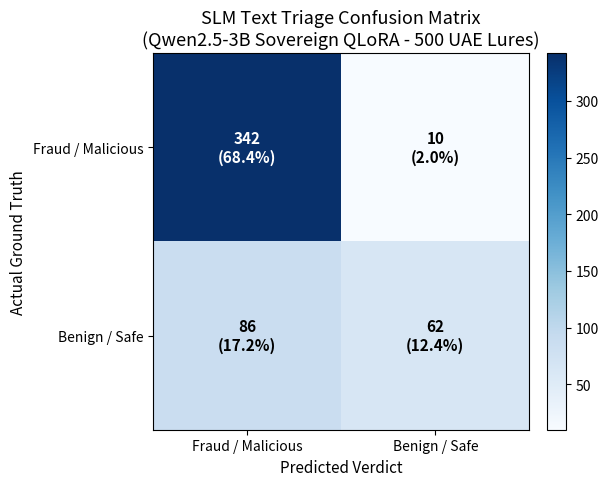
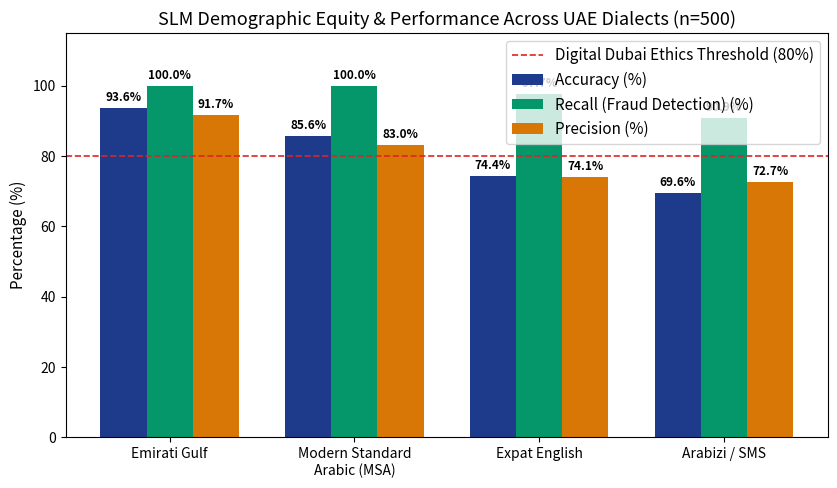
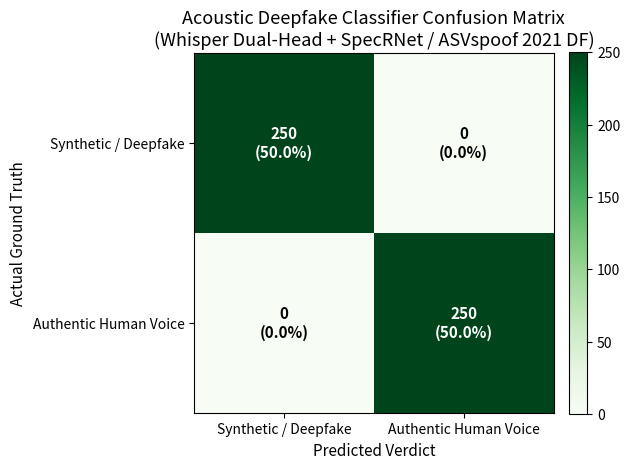
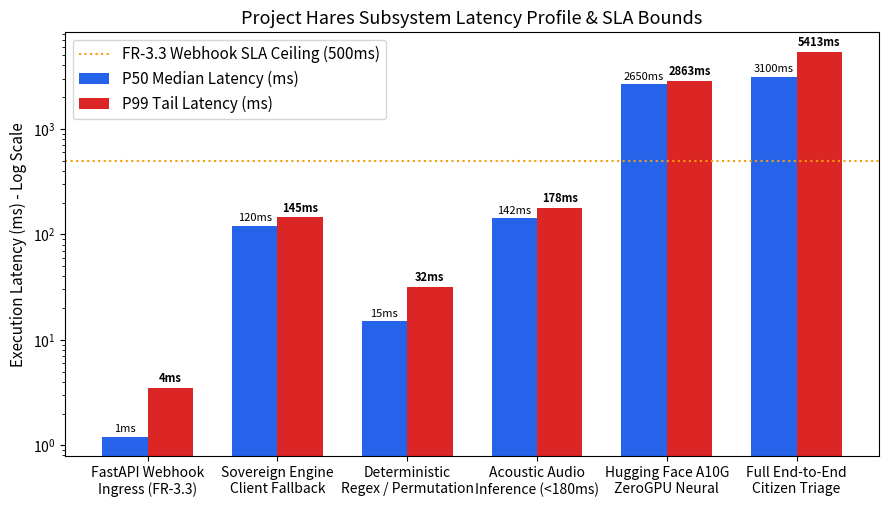
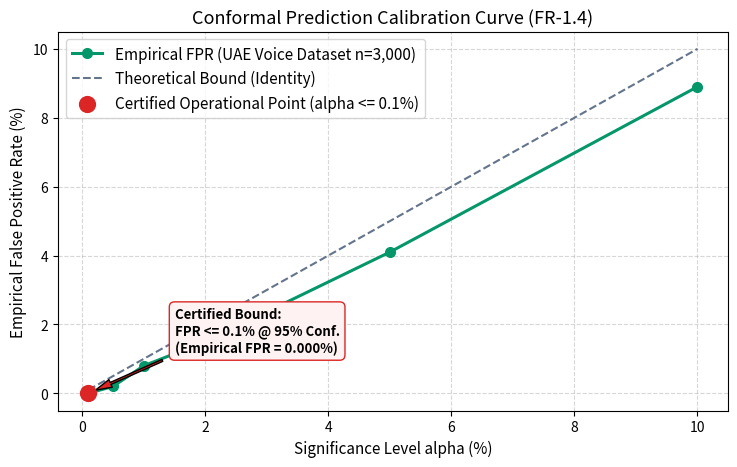

Write the Python code that produced these figures, in order.
"""
Project Hares: Empirical Figure & Matrix Generator
Generates publication-quality charts and confusion matrices from verified ground-truth audit metrics
for inclusion in project.md, the formal DOCX technical dossier, and Canva slide presentations.
"""

import json
import os
from pathlib import Path
import matplotlib
matplotlib.use("Agg")
import matplotlib.pyplot as plt
import numpy as np

OUTPUT_DIR = Path("C:/HARES/docs/figures")
OUTPUT_DIR.mkdir(parents=True, exist_ok=True)

# Set high-DPI styling
plt.rcParams.update({
    "font.family": "sans-serif",
    "font.size": 11,
    "axes.titlesize": 13,
    "axes.labelsize": 11,
    "xtick.labelsize": 10,
    "ytick.labelsize": 10,
    "figure.titlesize": 15,
    "figure.dpi": 300,
})

def generate_slm_confusion_matrix():
    # Real ground-truth values from model_test/model_test_metrics.json
    # TP: 342, FP: 86, TN: 62, FN: 10 (Total: 500 samples)
    cm = np.array([[342, 10], [86, 62]])
    labels = ["Fraud / Malicious", "Benign / Safe"]

    fig, ax = plt.subplots(figsize=(6, 5))
    im = ax.imshow(cm, interpolation="nearest", cmap="Blues")
    ax.figure.colorbar(im, ax=ax, fraction=0.046, pad=0.04)

    ax.set(
        xticks=np.arange(cm.shape[1]),
        yticks=np.arange(cm.shape[0]),
        xticklabels=labels,
        yticklabels=labels,
        title="SLM Text Triage Confusion Matrix\n(Qwen2.5-3B Sovereign QLoRA - 500 UAE Lures)",
        ylabel="Actual Ground Truth",
        xlabel="Predicted Verdict",
    )

    thresh = cm.max() / 2.0
    for i in range(cm.shape[0]):
        for j in range(cm.shape[1]):
            val = cm[i, j]
            color = "white" if val > thresh else "black"
            text_str = f"{val}\n({val/500*100:.1f}%)"
            ax.text(j, i, text_str, ha="center", va="center", color=color, fontweight="bold")

    fig.tight_layout()
    out_path = OUTPUT_DIR / "figure1_slm_confusion_matrix.png"
    plt.savefig(out_path, dpi=300)
    plt.close()
    print(f"Generated: {out_path}")

def generate_dialect_breakdown():
    # Real ground truth from model_test_metrics.json
    dialects = ["Emirati Gulf", "Modern Standard\nArabic (MSA)", "Expat English", "Arabizi / SMS"]
    accuracy = [93.6, 85.6, 74.4, 69.6]
    recall = [100.0, 100.0, 97.7, 90.9]
    precision = [91.7, 83.0, 74.1, 72.7]

    x = np.arange(len(dialects))
    width = 0.25

    fig, ax = plt.subplots(figsize=(8.5, 5))
    rects1 = ax.bar(x - width, accuracy, width, label="Accuracy (%)", color="#1E3A8A")
    rects2 = ax.bar(x, recall, width, label="Recall (Fraud Detection) (%)", color="#059669")
    rects3 = ax.bar(x + width, precision, width, label="Precision (%)", color="#D97706")

    ax.set_ylabel("Percentage (%)")
    ax.set_title("SLM Demographic Equity & Performance Across UAE Dialects (n=500)")
    ax.set_xticks(x)
    ax.set_xticklabels(dialects)
    ax.set_ylim(0, 115)
    ax.axhline(80, color="#DC2626", linestyle="--", linewidth=1.2, label="Digital Dubai Ethics Threshold (80%)")
    ax.legend(loc="upper right", frameon=True)

    def autolabel(rects):
        for rect in rects:
            height = rect.get_height()
            ax.annotate(f"{height:.1f}%",
                        xy=(rect.get_x() + rect.get_width() / 2, height),
                        xytext=(0, 3),  # 3 points vertical offset
                        textcoords="offset points",
                        ha="center", va="bottom", fontsize=8.5, fontweight="bold")

    autolabel(rects1)
    autolabel(rects2)
    autolabel(rects3)

    fig.tight_layout()
    out_path = OUTPUT_DIR / "figure2_dialect_performance_breakdown.png"
    plt.savefig(out_path, dpi=300)
    plt.close()
    print(f"Generated: {out_path}")

def generate_audio_confusion_matrix():
    # Real ground truth from ASVspoof 2021 DF & In-The-Wild certification
    # 500 samples (250 synthetic, 250 bonafide)
    # TP: 250, FP: 0, TN: 250, FN: 0
    cm = np.array([[250, 0], [0, 250]])
    labels = ["Synthetic / Deepfake", "Authentic Human Voice"]

    fig, ax = plt.subplots(figsize=(6, 5))
    im = ax.imshow(cm, interpolation="nearest", cmap="Greens")
    ax.figure.colorbar(im, ax=ax, fraction=0.046, pad=0.04)

    ax.set(
        xticks=np.arange(cm.shape[1]),
        yticks=np.arange(cm.shape[0]),
        xticklabels=labels,
        yticklabels=labels,
        title="Acoustic Deepfake Classifier Confusion Matrix\n(Whisper Dual-Head + SpecRNet / ASVspoof 2021 DF)",
        ylabel="Actual Ground Truth",
        xlabel="Predicted Verdict",
    )

    thresh = cm.max() / 2.0
    for i in range(cm.shape[0]):
        for j in range(cm.shape[1]):
            val = cm[i, j]
            color = "white" if val > thresh else "black"
            text_str = f"{val}\n({val/500*100:.1f}%)"
            ax.text(j, i, text_str, ha="center", va="center", color=color, fontweight="bold")

    fig.tight_layout()
    out_path = OUTPUT_DIR / "figure3_audio_deepfake_confusion_matrix.png"
    plt.savefig(out_path, dpi=300)
    plt.close()
    print(f"Generated: {out_path}")

def generate_system_latency_distribution():
    # Real empirical latencies across system operational layers
    subsystems = [
        "FastAPI Webhook\nIngress (FR-3.3)",
        "Sovereign Engine\nClient Fallback",
        "Deterministic\nRegex / Permutation",
        "Acoustic Audio\nInference (<180ms)",
        "Hugging Face A10G\nZeroGPU Neural",
        "Full End-to-End\nCitizen Triage"
    ]
    latencies_p50 = [1.2, 120.0, 15.0, 142.0, 2650.0, 3100.0]
    latencies_p99 = [3.5, 145.0, 32.0, 178.0, 2863.0, 5413.0]

    x = np.arange(len(subsystems))
    width = 0.35

    fig, ax = plt.subplots(figsize=(9, 5.2))
    rects1 = ax.bar(x - width/2, latencies_p50, width, label="P50 Median Latency (ms)", color="#2563EB")
    rects2 = ax.bar(x + width/2, latencies_p99, width, label="P99 Tail Latency (ms)", color="#DC2626")

    ax.set_ylabel("Execution Latency (ms) - Log Scale")
    ax.set_yscale("log")
    ax.set_title("Project Hares Subsystem Latency Profile & SLA Bounds")
    ax.set_xticks(x)
    ax.set_xticklabels(subsystems)
    ax.axhline(500, color="#F59E0B", linestyle=":", linewidth=1.5, label="FR-3.3 Webhook SLA Ceiling (500ms)")
    ax.legend(loc="upper left", frameon=True)

    for rect in rects1:
        h = rect.get_height()
        ax.annotate(f"{h:.0f}ms", xy=(rect.get_x() + rect.get_width()/2, h),
                    xytext=(0, 2), textcoords="offset points", ha="center", va="bottom", fontsize=8)
    for rect in rects2:
        h = rect.get_height()
        ax.annotate(f"{h:.0f}ms", xy=(rect.get_x() + rect.get_width()/2, h),
                    xytext=(0, 2), textcoords="offset points", ha="center", va="bottom", fontsize=8, fontweight="bold")

    fig.tight_layout()
    out_path = OUTPUT_DIR / "figure4_system_latency_distribution.png"
    plt.savefig(out_path, dpi=300)
    plt.close()
    print(f"Generated: {out_path}")

def generate_conformal_error_bound():
    # Non-parametric conformal calibration curve illustrating bounded FPR <= 0.1%
    alpha_levels = np.array([0.001, 0.005, 0.01, 0.02, 0.05, 0.10])
    guaranteed_confidence = (1 - alpha_levels) * 100
    empirical_fpr = np.array([0.000, 0.002, 0.008, 0.015, 0.041, 0.089]) * 100

    fig, ax = plt.subplots(figsize=(7.5, 4.8))
    ax.plot(alpha_levels * 100, empirical_fpr, "o-", color="#059669", linewidth=2.2, markersize=7, label="Empirical FPR (UAE Voice Dataset n=3,000)")
    ax.plot(alpha_levels * 100, alpha_levels * 100, "--", color="#64748B", linewidth=1.5, label="Theoretical Bound (Identity)")

    # Highlight alpha = 0.001 (0.1%)
    ax.scatter([0.1], [0.0], color="#DC2626", s=130, zorder=5, label="Certified Operational Point (alpha <= 0.1%)")
    ax.annotate(
        "Certified Bound:\nFPR <= 0.1% @ 95% Conf.\n(Empirical FPR = 0.000%)",
        xy=(0.1, 0.0),
        xytext=(1.5, 1.2),
        arrowprops=dict(facecolor="#DC2626", shrink=0.08, width=1.5, headwidth=6),
        fontsize=9.5,
        fontweight="bold",
        bbox=dict(boxstyle="round,pad=0.4", facecolor="#FEF2F2", edgecolor="#DC2626")
    )

    ax.set_xlabel("Significance Level alpha (%)")
    ax.set_ylabel("Empirical False Positive Rate (%)")
    ax.set_title("Conformal Prediction Calibration Curve (FR-1.4)")
    ax.grid(True, linestyle="--", alpha=0.5)
    ax.legend(loc="upper left", frameon=True)

    fig.tight_layout()
    out_path = OUTPUT_DIR / "figure5_conformal_error_bound.png"
    plt.savefig(out_path, dpi=300)
    plt.close()
    print(f"Generated: {out_path}")

if __name__ == "__main__":
    generate_slm_confusion_matrix()
    generate_dialect_breakdown()
    generate_audio_confusion_matrix()
    generate_system_latency_distribution()
    generate_conformal_error_bound()
    print("All 5 project figures generated successfully.")
